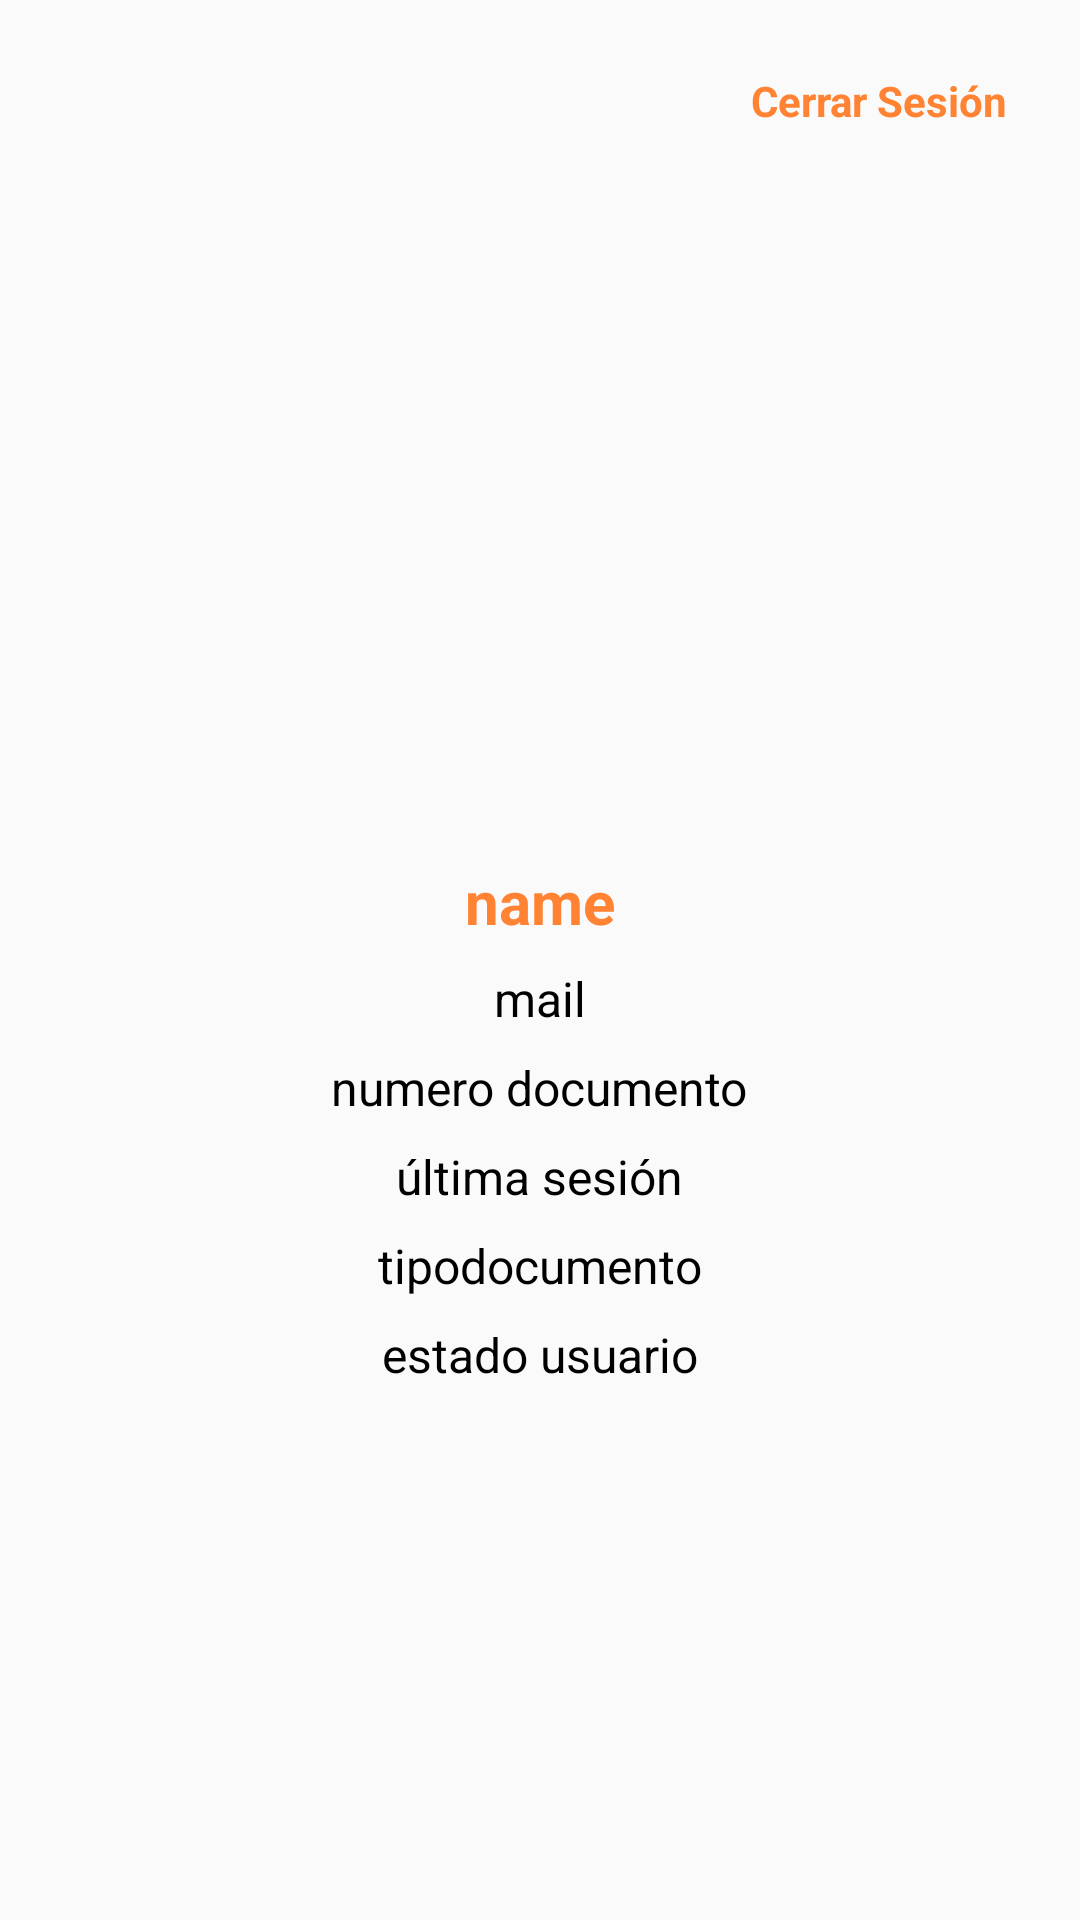

Here is an Android app screen rendered from its layout file. Give the layout XML and the strings, colors and styles it references.
<!-- AndroidManifest.xml: application theme AppTheme -->
<!-- res/layout/user_activity.xml -->
<?xml version="1.0" encoding="utf-8"?>
<RelativeLayout xmlns:android="http://schemas.android.com/apk/res/android"
    xmlns:app="http://schemas.android.com/apk/res-auto"
    android:layout_width="match_parent"
    android:layout_height="match_parent"
    android:paddingLeft="24dp"
    android:paddingRight="24dp"
    android:paddingTop="16dp">

    <TextView
        android:id="@+id/cerrar_sesion"
        android:layout_width="wrap_content"
        android:layout_height="wrap_content"
        android:layout_gravity="center"
        android:layout_marginTop="8dp"
        android:text="@string/cerrar_sesion"
        android:textSize="14sp"
        android:layout_alignParentRight="true"
        android:clickable="true"
        android:textColor="@color/orange"
        android:textStyle="bold"/>

    <LinearLayout
        android:layout_width="match_parent"
        android:layout_height="wrap_content"
        android:layout_alignParentLeft="true"
        android:layout_alignParentStart="true"
        android:gravity="center"
        android:orientation="vertical"
        android:layout_below="@id/cerrar_sesion"
        android:layout_marginTop="36dp">

        <RelativeLayout
            android:layout_width="210dp"
            android:layout_height="200dp">

            <ImageView
                android:id="@+id/perfil_img"
                android:layout_width="180dp"
                android:layout_height="180dp"
                android:layout_gravity="center"
                android:src="@drawable/ic_person_black_24dp" />

            <ImageView
                android:id="@+id/camera_img"
                android:layout_width="30dp"
                android:layout_height="30dp"
                android:layout_alignParentEnd="true"
                android:layout_alignParentRight="true"
                android:layout_centerVertical="true"
                android:src="@drawable/ic_photo_camera_black_24px" />

        </RelativeLayout>

        <TextView
            android:id="@+id/photo_location"
            android:layout_width="wrap_content"
            android:layout_height="wrap_content"
            android:layout_gravity="center"
            android:layout_marginTop="8dp"
            android:text="@string/photo_txt"
            android:textColor="@color/black"
            android:textSize="16sp"
            android:visibility="gone"/>

        <TextView
            android:id="@+id/photo_latitude"
            android:layout_width="wrap_content"
            android:layout_height="wrap_content"
            android:layout_gravity="center"
            android:layout_marginTop="8dp"
            android:text="latitud"
            android:textColor="@color/black"
            android:textSize="16sp"
            android:visibility="gone"/>

        <TextView
            android:id="@+id/photo_longitude"
            android:layout_width="wrap_content"
            android:layout_height="wrap_content"
            android:layout_gravity="center"
            android:layout_marginTop="8dp"
            android:text="longitud"
            android:textColor="@color/black"
            android:textSize="16sp"
            android:visibility="gone"/>

        <TextView
            android:id="@+id/name"
            android:layout_width="wrap_content"
            android:layout_height="wrap_content"
            android:layout_gravity="center"
            android:layout_marginTop="8dp"
            android:text="name"
            android:textColor="@color/orange"
            android:textSize="20sp"
            android:textStyle="bold"/>

        <TextView
            android:id="@+id/mail"
            android:layout_width="wrap_content"
            android:layout_height="wrap_content"
            android:layout_gravity="center"
            android:layout_marginTop="8dp"
            android:text="mail"
            android:textColor="@color/black"
            android:textSize="16sp" />

        <TextView
            android:id="@+id/numero_documento"
            android:layout_width="wrap_content"
            android:layout_height="wrap_content"
            android:layout_gravity="center"
            android:layout_marginTop="8dp"
            android:text="numero documento"
            android:textColor="@color/black"
            android:textSize="16sp" />

        <TextView
            android:id="@+id/ultima_sesion"
            android:layout_width="wrap_content"
            android:layout_height="wrap_content"
            android:layout_gravity="center"
            android:layout_marginTop="8dp"
            android:text="última sesión"
            android:textColor="@color/black"
            android:textSize="16sp" />

        <TextView
            android:id="@+id/tipo_documento"
            android:layout_width="wrap_content"
            android:layout_height="wrap_content"
            android:layout_gravity="center"
            android:layout_marginTop="8dp"
            android:text="tipodocumento"
            android:textColor="@color/black"
            android:textSize="16sp" />

        <TextView
            android:id="@+id/estado_usuario"
            android:layout_width="wrap_content"
            android:layout_height="wrap_content"
            android:layout_gravity="center"
            android:layout_marginTop="8dp"
            android:text="estado usuario"
            android:textSize="16sp"
            android:textColor="@color/black"/>

    </LinearLayout>

</RelativeLayout>
<!-- resources referenced by this layout -->
<resources>
  <color name="black">#000000</color>
  <color name="orange">#FF8333</color>
  <string name="cerrar_sesion">Cerrar Sesión</string>
  <string name="photo_txt">Foto tomada en:</string>
  <style name="AppTheme" parent="Theme.AppCompat.Light.DarkActionBar">
          
          <item name="colorPrimary">@color/colorPrimary</item>
          <item name="colorPrimaryDark">@color/colorPrimaryDark</item>
          <item name="colorAccent">@color/colorAccent</item>
      </style>
  <color name="colorPrimary">#3F51B5</color>
  <color name="colorPrimaryDark">#303F9F</color>
  <color name="colorAccent">#FF8333</color>
</resources>
